The GitHub repository PaulLintzen/image-calorie-predictor contains a labelled image folder "food-128-split" with 101 categories: apple pie, baby back ribs, baklava, beef carpaccio, beef tartare, beet salad, beignets, bibimbap, bread pudding, breakfast burrito, bruschetta, caesar salad, cannoli, caprese salad, carrot cake, ceviche, cheese plate, cheesecake, chicken curry, chicken quesadilla, chicken wings, chocolate cake, chocolate mousse, churros, clam chowder, club sandwich, crab cakes, creme brulee, croque madame, cup cakes, deviled eggs, donuts, dumplings, edamame, eggs benedict, escargots, falafel, filet mignon, fish and chips, foie gras, french fries, french onion soup, french toast, fried calamari, fried rice, frozen yogurt, garlic bread, gnocchi, greek salad, grilled cheese sandwich, grilled salmon, guacamole, gyoza, hamburger, hot and sour soup, hot dog, huevos rancheros, hummus, ice cream, lasagna, lobster bisque, lobster roll sandwich, macaroni and cheese, macarons, miso soup, mussels, nachos, omelette, onion rings, oysters, pad thai, paella, pancakes, panna cotta, peking duck, pho, pizza, pork chop, poutine, prime rib, pulled pork sandwich, ramen, ravioli, red velvet cake, risotto, samosa, sashimi, scallops, seaweed salad, shrimp and grits, spaghetti bolognese, spaghetti carbonara, spring rolls, steak, strawberry shortcake, sushi, tacos, takoyaki, tiramisu, tuna tartare, waffles. Examples follow, each with its label.

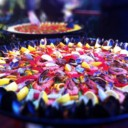
Label: paella

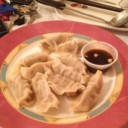
Label: gyoza

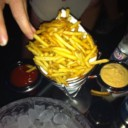
Label: french fries

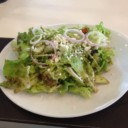
Label: greek salad

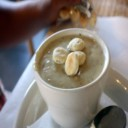
Label: clam chowder

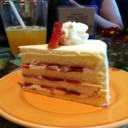
Label: strawberry shortcake
